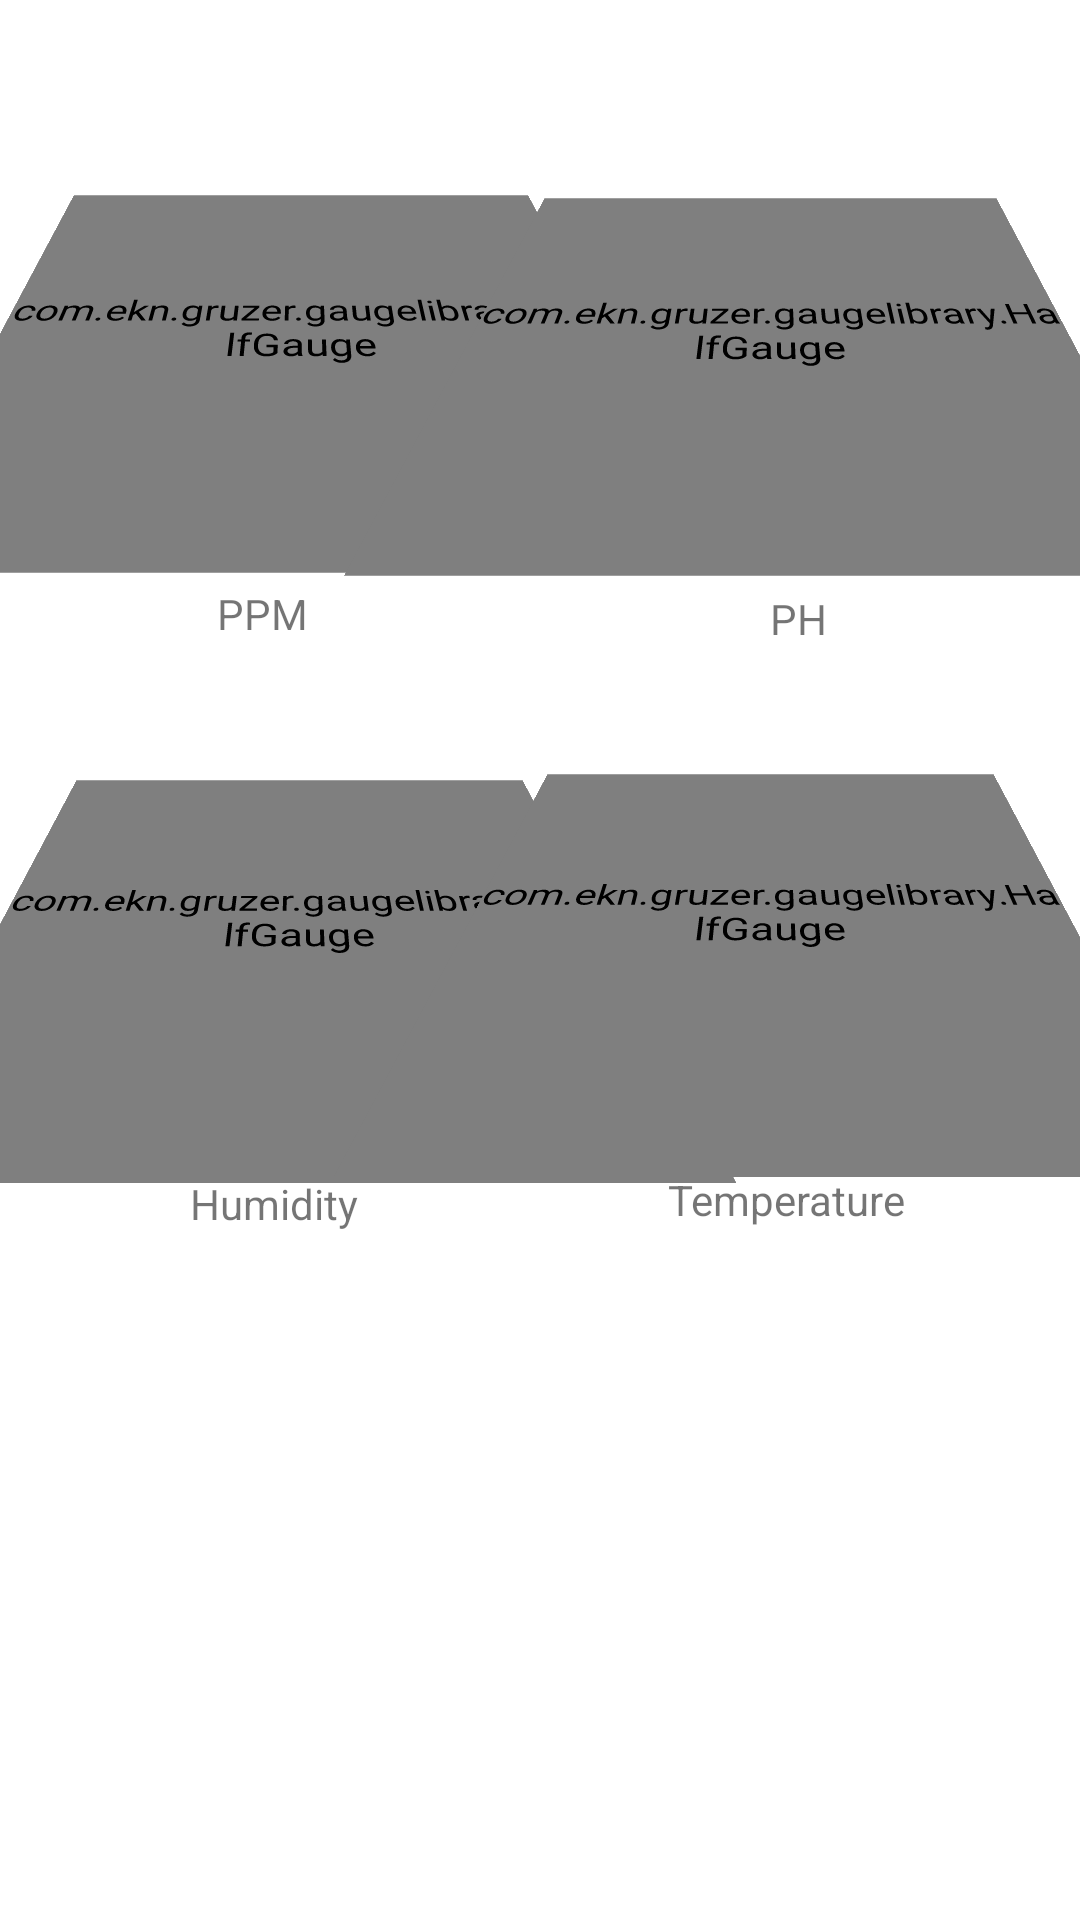

Here is an Android app screen rendered from its layout file. Give the layout XML and the strings, colors and styles it references.
<!-- AndroidManifest.xml: application theme Theme.Cmpt496 -->
<!-- res/layout/meters.xml -->
<?xml version="1.0" encoding="utf-8"?>
<androidx.constraintlayout.widget.ConstraintLayout xmlns:android="http://schemas.android.com/apk/res/android"
    xmlns:app="http://schemas.android.com/apk/res-auto"
    xmlns:tools="http://schemas.android.com/tools"
    android:layout_width="match_parent"
    android:layout_height="match_parent">


    <TextView
        android:id="@+id/textView7"
        android:layout_width="41dp"
        android:layout_height="27dp"
        android:text="PPM"
        app:layout_constraintBottom_toBottomOf="parent"
        app:layout_constraintEnd_toEndOf="parent"
        app:layout_constraintHorizontal_bias="0.227"
        app:layout_constraintStart_toStartOf="parent"
        app:layout_constraintTop_toTopOf="parent"
        app:layout_constraintVertical_bias="0.318" />

    <TextView
        android:id="@+id/textView6"
        android:layout_width="26dp"
        android:layout_height="23dp"
        android:text="PH"
        app:layout_constraintBottom_toBottomOf="parent"
        app:layout_constraintEnd_toEndOf="parent"
        app:layout_constraintHorizontal_bias="0.768"
        app:layout_constraintStart_toStartOf="parent"
        app:layout_constraintTop_toTopOf="parent"
        app:layout_constraintVertical_bias="0.319" />

    <com.ekn.gruzer.gaugelibrary.HalfGauge
        android:id="@+id/ppm"
        android:layout_width="198dp"
        android:layout_height="164dp"
        android:layout_row="0"
        android:layout_column="0"
        android:rotationX="46"
        app:layout_constraintBottom_toBottomOf="parent"
        app:layout_constraintEnd_toEndOf="parent"
        app:layout_constraintHorizontal_bias="0.009"
        app:layout_constraintStart_toStartOf="parent"
        app:layout_constraintTop_toTopOf="parent"
        app:layout_constraintVertical_bias="0.056" />

    <com.ekn.gruzer.gaugelibrary.HalfGauge
        android:id="@+id/ph"
        android:layout_width="197dp"
        android:layout_height="164dp"
        android:rotationX="46"
        app:layout_constraintBottom_toBottomOf="parent"
        app:layout_constraintEnd_toEndOf="parent"
        app:layout_constraintHorizontal_bias="0.971"
        app:layout_constraintStart_toStartOf="parent"
        app:layout_constraintTop_toTopOf="parent"
        app:layout_constraintVertical_bias="0.058" />

    <com.ekn.gruzer.gaugelibrary.HalfGauge
        android:id="@+id/humidity"
        android:layout_width="197dp"
        android:layout_height="173dp"
        android:rotationX="46"
        app:layout_constraintBottom_toBottomOf="parent"
        app:layout_constraintEnd_toEndOf="parent"
        app:layout_constraintHorizontal_bias="0.009"
        app:layout_constraintStart_toStartOf="parent"
        app:layout_constraintTop_toTopOf="parent"
        app:layout_constraintVertical_bias="0.469" />

    <com.ekn.gruzer.gaugelibrary.HalfGauge
        android:id="@+id/temperature"
        android:layout_width="197dp"
        android:layout_height="173dp"
        android:rotationX="46"
        app:layout_constraintBottom_toBottomOf="parent"
        app:layout_constraintEnd_toEndOf="parent"
        app:layout_constraintHorizontal_bias="0.971"
        app:layout_constraintStart_toStartOf="parent"
        app:layout_constraintTop_toTopOf="parent"
        app:layout_constraintVertical_bias="0.465" />

    <TextView
        android:layout_width="90dp"
        android:layout_height="27dp"
        android:text="Temperature"
        app:layout_constraintBottom_toBottomOf="parent"
        app:layout_constraintEnd_toEndOf="parent"
        app:layout_constraintHorizontal_bias="0.825"
        app:layout_constraintStart_toStartOf="parent"
        app:layout_constraintTop_toTopOf="parent"
        app:layout_constraintVertical_bias="0.637" />

    <TextView
        android:layout_width="59dp"
        android:layout_height="26dp"
        android:text="Humidity"
        app:layout_constraintBottom_toBottomOf="parent"
        app:layout_constraintEnd_toEndOf="parent"
        app:layout_constraintHorizontal_bias="0.21"
        app:layout_constraintStart_toStartOf="parent"
        app:layout_constraintTop_toTopOf="parent"
        app:layout_constraintVertical_bias="0.638" />

</androidx.constraintlayout.widget.ConstraintLayout>
<!-- resources referenced by this layout -->
<resources>
  <style name="Theme.Cmpt496" parent="Theme.MaterialComponents.DayNight.NoActionBar">
          
          <item name="colorPrimary">@color/purple_500</item>
          <item name="colorPrimaryVariant">@color/purple_700</item>
          <item name="colorOnPrimary">@color/white</item>
          
          <item name="colorSecondary">@color/teal_200</item>
          <item name="colorSecondaryVariant">@color/teal_700</item>
          <item name="colorOnSecondary">@color/black</item>
          
          <item name="android:statusBarColor" tools:targetApi="l">?attr/colorPrimaryVariant</item>
          
      </style>
  <color name="purple_500">#FF6200EE</color>
  <color name="purple_700">#FF3700B3</color>
  <color name="white">#FFFFFFFF</color>
  <color name="teal_200">#FF03DAC5</color>
  <color name="teal_700">#FF018786</color>
  <color name="black">#FF000000</color>
</resources>
